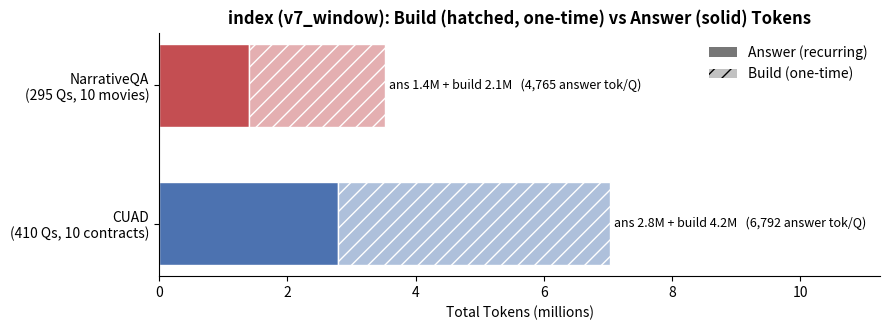

Python code for this plot:
"""make_bench_token_chart.py — build vs answer token cost for the index (v7_window)
method across the two benchmarks, NarrativeQA and CUAD. Same visual encoding as
shared/make_graphs.py's build_vs_answer.png: solid bar = answer (recurring), hatched
light bar = build (one-time), stacked, horizontal.

Baselines were never run on CUAD, so this is the index method's own cost profile on
each benchmark (not a per-method comparison).

Numbers (all real, index_v7_window):
  NarrativeQA: answer = in 1,151,211 + out 254,425 = 1,405,636 ; build = 2,112,028 (otuputs)
  CUAD:        answer = 2,784,799 (eval_cuad.log, single pass, digests identical on both builds)
               build  = sum of 10 per-contract compile logs = 4,240,766

Run from bench/:  envs/base/bin/python shared/make_bench_token_chart.py
"""
import pathlib
import matplotlib
matplotlib.use("Agg")
import matplotlib.pyplot as plt
import matplotlib.colors as mcolors
from matplotlib.patches import Patch

OUTD = pathlib.Path("report"); OUTD.mkdir(parents=True, exist_ok=True)

# benchmark, n_questions, n_docs, answer_tokens, build_tokens, color
BENCH = [
    ("NarrativeQA\n(295 Qs, 10 movies)",   295, 10, 1405636, 2112028, "#C44E52"),
    ("CUAD\n(410 Qs, 10 contracts)",       410, 10, 2784799, 4240766, "#4C72B0"),
]


def lighten(c, f=0.55):
    r, g, b = mcolors.to_rgb(c); return (r + (1 - r) * f, g + (1 - g) * f, b + (1 - b) * f)


fig, ax = plt.subplots(figsize=(9, 3.4))
y = range(len(BENCH))
labels = [b[0] for b in BENCH]
answer = [b[3] / 1e6 for b in BENCH]
build = [b[4] / 1e6 for b in BENCH]
cols = [b[5] for b in BENCH]

ax.barh(y, answer, color=cols, edgecolor="white", height=0.6)
ax.barh(y, build, left=answer, color=[lighten(c) for c in cols], hatch="//", edgecolor="white", height=0.6)
ax.set_yticks(list(y)); ax.set_yticklabels(labels); ax.invert_yaxis()
ax.set_xlabel("Total Tokens (millions)")
ax.set_title("index (v7_window): Build (hatched, one-time) vs Answer (solid) Tokens",
             fontweight="bold")
mxt = max(a + b for a, b in zip(answer, build)) or 1
for i, (a, b, row) in enumerate(zip(answer, build, BENCH)):
    perq = (row[3]) / row[1]
    ax.text(a + b + mxt * 0.01, i,
            f"ans {a:.1f}M + build {b:.1f}M   ({perq:,.0f} answer tok/Q)", va="center", fontsize=9)
ax.legend(handles=[Patch(facecolor="#777", label="Answer (recurring)"),
                   Patch(facecolor=lighten("#777"), hatch="//", label="Build (one-time)")],
          loc="upper right", frameon=False)
ax.set_xlim(0, mxt * 1.6)
for sp in ("top", "right"): ax.spines[sp].set_visible(False)
fig.tight_layout()
fig.savefig(OUTD / "build_vs_answer_bench.png", dpi=150); plt.close(fig)
print("wrote", OUTD / "build_vs_answer_bench.png")
